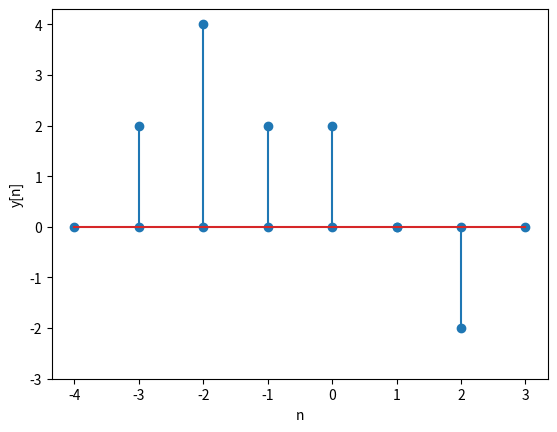

Write the Python code that produced this figure. (Note: this script raises an exception after producing the figure.)
import numpy as np
import matplotlib.pyplot as plt
x = np.arange(-4,4,1)
y = np.zeros(len(x))
plt.stem(-3,2)
plt.stem(-2,4)
plt.stem(-1,2)
plt.stem(0,2)
plt.stem(1,0)
plt.stem(2,-2)
plt.stem(x,y)
plt.xlabel('n')
plt.xticks(np.arange(-4,4,1))
plt.ylabel('y[n]')
plt.yticks(np.arange(-3,5,1))
plt.savefig('Assignment-2/figs/y[n].eps')
plt.savefig('Assignment-2/figs/y[n].pdf')
plt.show()

